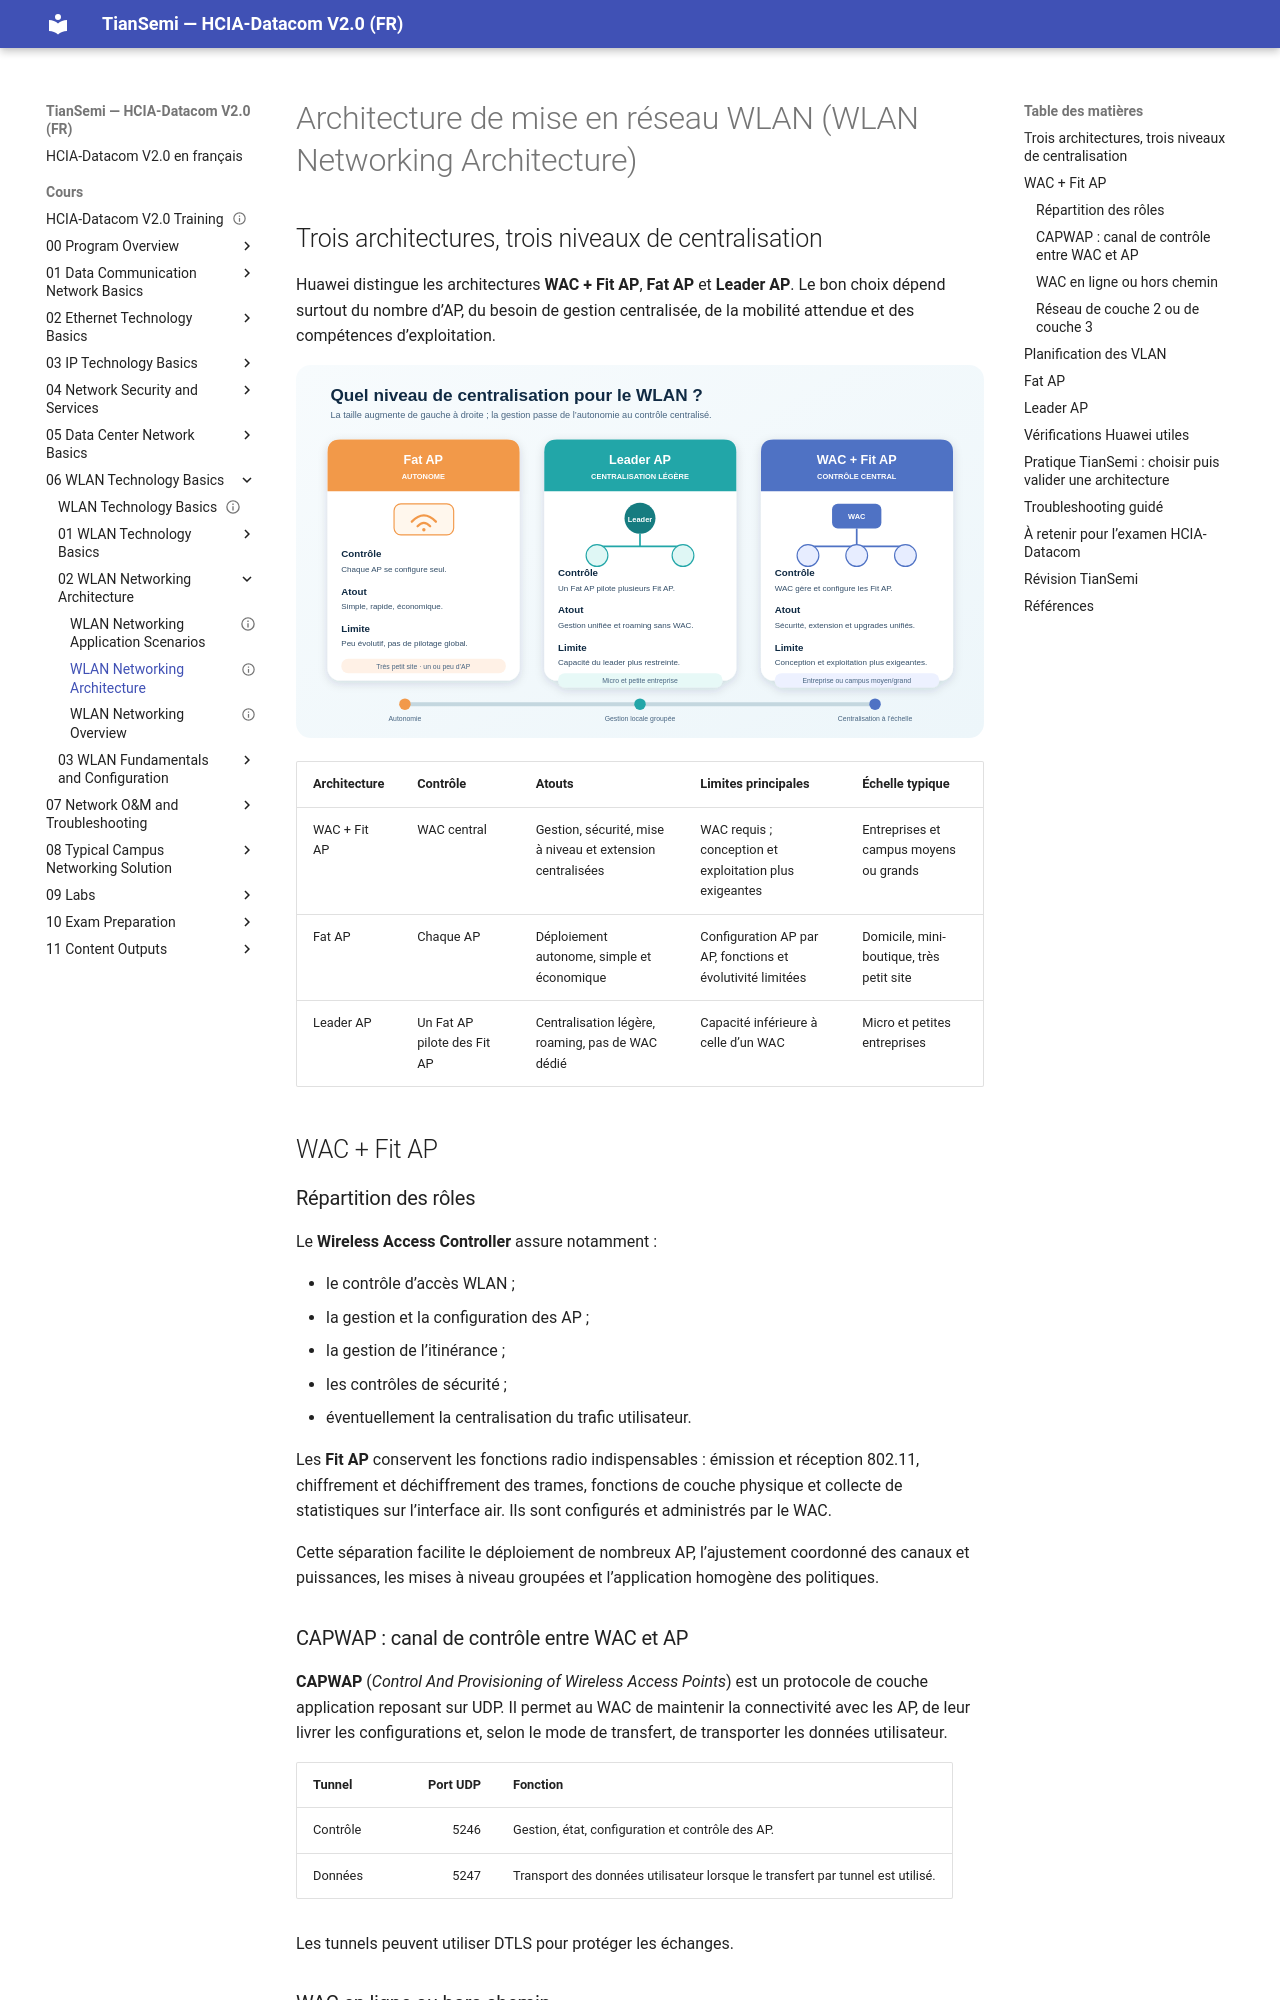

repository: tiansemi/hcia-datacom-fr · page: cours/06 WLAN Technology Basics/02 WLAN Networking Architecture/WLAN Networking Architecture/index.html · generator: mkdocs

---
id: HUA-HCIA-DC-067
title: "WLAN Networking Architecture"
official_title: "WLAN Networking Architecture"
course_unit: "6.2.2"
category: "Huawei HCIA-Datacom Topic"
domain: "Datacom"
vendor: "Huawei"
certification: "HCIA-Datacom"
version: "V2.0"
difficulty: "intermediate"
status: "draft"
author: "MOULO OHOLO Jean Noel"
reviewed: false
created: 2026-08-11
updated: 2026-08-11
source: "HCIA-Datacom V2.0 Training Material; HCIA-Datacom V2.0 Lab Guide"
source_pages: "Training PDF 845-865; Lab Guide PDF 172-186 (document pages 170-184)"
tags: [huawei, hcia, datacom, wlan, wac, fit-ap, fat-ap, leader-ap, capwap, vlan]
prerequisites:
  - "[[WLAN Networking Overview]]"
related:
  - "[[WLAN Networking Application Scenarios]]"
  - "[[WLAN Service Configuration Procedure]]"
lab_required: true
publication_status: "not-started"
site_url:
---

# Architecture de mise en réseau WLAN (WLAN Networking Architecture)

## Trois architectures, trois niveaux de centralisation

Huawei distingue les architectures **WAC + Fit AP**, **Fat AP** et **Leader AP**. Le bon choix dépend surtout du nombre d’AP, du besoin de gestion centralisée, de la mobilité attendue et des compétences d’exploitation.

![Comparaison des architectures WAC + Fit AP, Fat AP et Leader AP](<../../../assets/diagrammes/06 WLAN Technology Basics/wlan-architectures-comparison-fr.svg>)

| Architecture | Contrôle | Atouts | Limites principales | Échelle typique |
| --- | --- | --- | --- | --- |
| WAC + Fit AP | WAC central | Gestion, sécurité, mise à niveau et extension centralisées | WAC requis ; conception et exploitation plus exigeantes | Entreprises et campus moyens ou grands |
| Fat AP | Chaque AP | Déploiement autonome, simple et économique | Configuration AP par AP, fonctions et évolutivité limitées | Domicile, mini-boutique, très petit site |
| Leader AP | Un Fat AP pilote des Fit AP | Centralisation légère, roaming, pas de WAC dédié | Capacité inférieure à celle d’un WAC | Micro et petites entreprises |

## WAC + Fit AP

### Répartition des rôles

Le **Wireless Access Controller** assure notamment :

- le contrôle d’accès WLAN ;
- la gestion et la configuration des AP ;
- la gestion de l’itinérance ;
- les contrôles de sécurité ;
- éventuellement la centralisation du trafic utilisateur.

Les **Fit AP** conservent les fonctions radio indispensables : émission et réception 802.11, chiffrement et déchiffrement des trames, fonctions de couche physique et collecte de statistiques sur l’interface air. Ils sont configurés et administrés par le WAC.

Cette séparation facilite le déploiement de nombreux AP, l’ajustement coordonné des canaux et puissances, les mises à niveau groupées et l’application homogène des politiques.

### CAPWAP : canal de contrôle entre WAC et AP

**CAPWAP** (*Control And Provisioning of Wireless Access Points*) est un protocole de couche application reposant sur UDP. Il permet au WAC de maintenir la connectivité avec les AP, de leur livrer les configurations et, selon le mode de transfert, de transporter les données utilisateur.

| Tunnel | Port UDP | Fonction |
| --- | ---: | --- |
| Contrôle | 5246 | Gestion, état, configuration et contrôle des AP. |
| Données | 5247 | Transport des données utilisateur lorsque le transfert par tunnel est utilisé. |

Les tunnels peuvent utiliser DTLS pour protéger les échanges.
